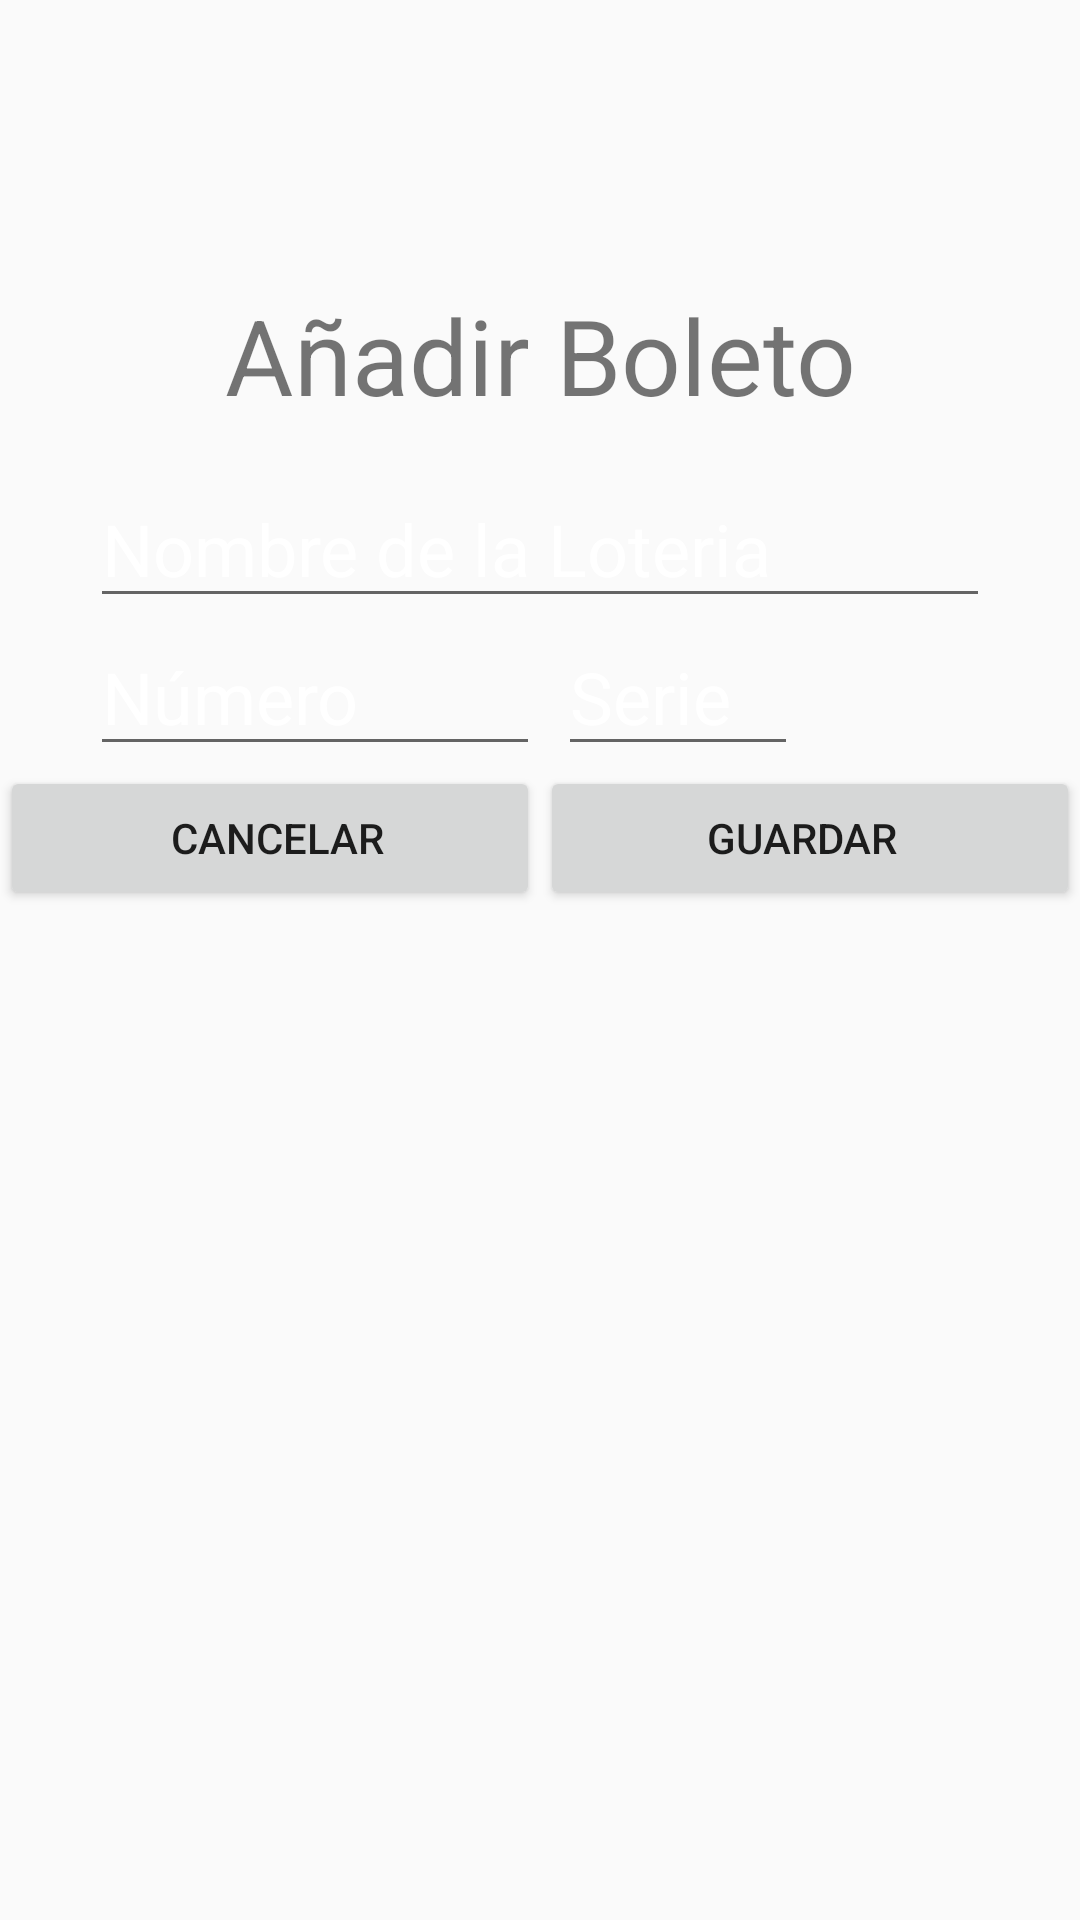

Write the Android layout XML for this screen, with the resource values it uses.
<!-- AndroidManifest.xml: application theme AppTheme -->
<!-- res/layout/fragment_add_ticket.xml -->
<ScrollView
    android:layout_height="wrap_content"
    android:layout_width="fill_parent"
    xmlns:android="http://schemas.android.com/apk/res/android" >
<LinearLayout xmlns:android="http://schemas.android.com/apk/res/android"
    xmlns:tools="http://schemas.android.com/tools"
    android:layout_width="match_parent"
    android:layout_height="match_parent"
    android:orientation="vertical"
    android:gravity="center_vertical"
    tools:context="com.example.root.billetesloteria.AddTicketFragment">

    <ImageView
        android:layout_width="80dp"
        android:layout_height="80dp"
        android:src="@drawable/ic_action_new_event"/>
    <TextView android:id="@+id/tVTicket"
        android:layout_width="fill_parent"
        android:layout_height="wrap_content"
        android:text="@string/add_ticket"
        android:gravity="center"
        android:paddingBottom="15sp"
        android:paddingTop="15sp"
        android:textSize="35sp"/>

    <EditText android:id="@+id/tLotery"
        android:layout_width="match_parent"
        android:layout_height="wrap_content"
        android:gravity="center_vertical"
        android:textSize="24sp"
        android:layout_marginLeft="30sp"
        android:layout_marginRight="30sp"
        android:hint="@string/loteria_name"
        android:textColorHint="#FFFFFF" />
    <LinearLayout
        android:layout_width="match_parent"
        android:layout_height="wrap_content"
        android:orientation="horizontal">
        <EditText android:id="@+id/tNumber"
            android:layout_width="150sp"
            android:layout_height="wrap_content"
            android:textSize="24sp"
            android:layout_marginLeft="30sp"
            android:layout_marginRight="3sp"
            android:numeric="decimal"
            android:hint="@string/lot_number"
            android:textColorHint="#FFFFFF" />
        <EditText android:id="@+id/tSeries"
            android:layout_width="80sp"
            android:layout_height="wrap_content"
            android:textSize="24sp"
            android:layout_marginLeft="3sp"
            android:layout_marginRight="3sp"
            android:hint="@string/serie"
            android:numeric="decimal"
            android:textColorHint="#FFFFFF" />

    </LinearLayout>
    <LinearLayout
        android:orientation="horizontal"
        android:layout_width="match_parent"
        android:layout_height="wrap_content">
        <Button
            android:id="@+id/btn_cancel"
            android:text="@string/btn_cancel"
            android:paddingLeft="10sp"
            android:paddingRight="5sp"
            android:layout_width="0sp"
            android:layout_weight="1"
            android:layout_height="wrap_content" />
        <Button
            android:id="@+id/btn_save"
            android:text="@string/btn_save"
            android:paddingLeft="5sp"
            android:paddingRight="10sp"
            android:layout_width="0sp"
            android:layout_weight="1"
            android:layout_height="wrap_content" />
     </LinearLayout>


</LinearLayout>
 </ScrollView>
<!-- resources referenced by this layout -->
<resources>
  <string name="add_ticket">Añadir Boleto</string>
  <string name="btn_cancel">Cancelar</string>
  <string name="btn_save">Guardar</string>
  <string name="lot_number">Número</string>
  <string name="loteria_name">Nombre de la Loteria</string>
  <string name="serie">Serie</string>
  <style name="AppTheme" parent="Theme.AppCompat.Light.DarkActionBar">
          <item name="actionBarStyle">@style/DarkBars</item>
          
      </style>
  <style name="DarkBars">
          <item name="android:background">@color/dark_style</item>
      </style>
  <color name="dark_style">#FF186FD2</color>
</resources>
